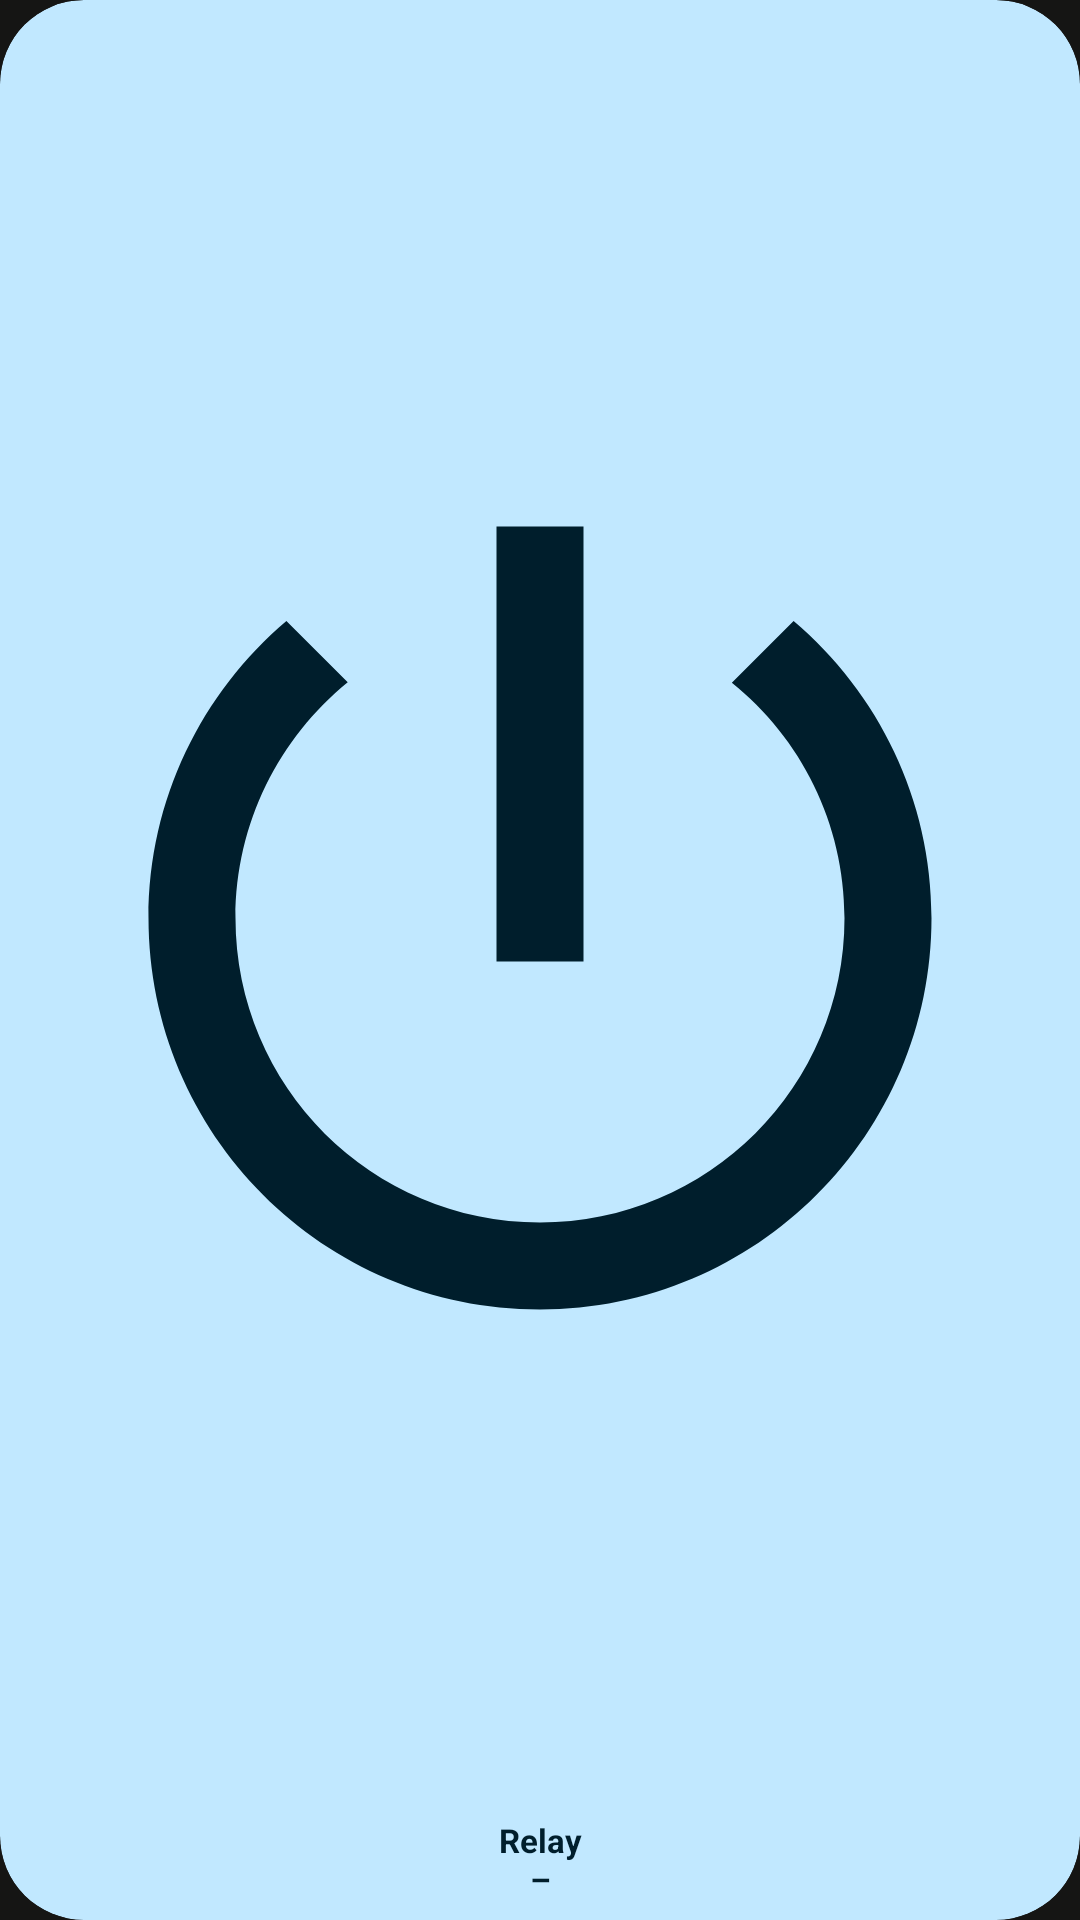

Layout XML and referenced resources for this Android screen:
<!-- AndroidManifest.xml: application theme Theme.Garage -->
<!-- res/layout/widget_tile_relay.xml -->
<?xml version="1.0" encoding="utf-8"?>
<LinearLayout xmlns:android="http://schemas.android.com/apk/res/android"
    android:id="@android:id/background"
    android:layout_width="match_parent"
    android:layout_height="match_parent"
    android:background="@drawable/widget_tile"
    android:clipToOutline="true"
    android:gravity="center"
    android:orientation="vertical"
    android:padding="6dp">

    <ImageView
        android:id="@+id/widget_tile_icon"
        android:layout_width="match_parent"
        android:layout_height="0dp"
        android:layout_weight="1"
        android:importantForAccessibility="no"
        android:src="@drawable/ic_tile_relay" />

    
    <TextView
        android:id="@+id/widget_tile_text"
        android:layout_width="match_parent"
        android:layout_height="28dp"
        android:autoSizeMaxTextSize="12sp"
        android:autoSizeMinTextSize="8sp"
        android:autoSizeStepGranularity="1sp"
        android:autoSizeTextType="uniform"
        android:ellipsize="end"
        android:gravity="center"
        android:maxLines="2"
        android:text="@string/tile_relay_preview"
        android:textColor="@color/widget_text"
        android:textStyle="bold" />
</LinearLayout>
<!-- resources referenced by this layout -->
<resources>
  <color name="widget_text">@android:color/system_accent1_900</color>
  <!-- drawable ic_tile_relay (drawable) -->
  <?xml version="1.0" encoding="utf-8"?>
  <vector xmlns:android="http://schemas.android.com/apk/res/android"
      android:width="24dp"
      android:height="24dp"
      android:tint="@color/widget_text"
      android:viewportWidth="24"
      android:viewportHeight="24">
      <path
          android:fillColor="#FFFFFFFF"
          android:pathData="M13,3h-2v10h2L13,3zM17.83,5.17l-1.42,1.42C17.99,7.86 19,9.81 19,12c0,3.87 -3.13,7 -7,7s-7,-3.13 -7,-7c0,-2.19 1.01,-4.14 2.58,-5.42L6.17,5.17C4.23,6.82 3,9.26 3,12c0,4.97 4.03,9 9,9s9,-4.03 9,-9c0,-2.74 -1.23,-5.18 -3.17,-6.83z" />
  </vector>
  <!-- drawable widget_tile (drawable) -->
  <?xml version="1.0" encoding="utf-8"?>
  <ripple xmlns:android="http://schemas.android.com/apk/res/android" android:color="@color/widget_ripple">
      <item>
          <shape android:shape="rectangle">
              <solid android:color="@color/widget_button" />
              <corners android:radius="@android:dimen/system_app_widget_background_radius" />
          </shape>
      </item>
  </ripple>
  <string name="tile_relay_preview">Relay\n–</string>
  <style name="Theme.Garage" parent="android:Theme.Material.NoActionBar">
          <item name="android:windowBackground">@color/background</item>
      </style>
  <color name="widget_ripple">#29000000</color>
  <color name="widget_button">@android:color/system_accent1_100</color>
  <color name="background">#FF151514</color>
</resources>
